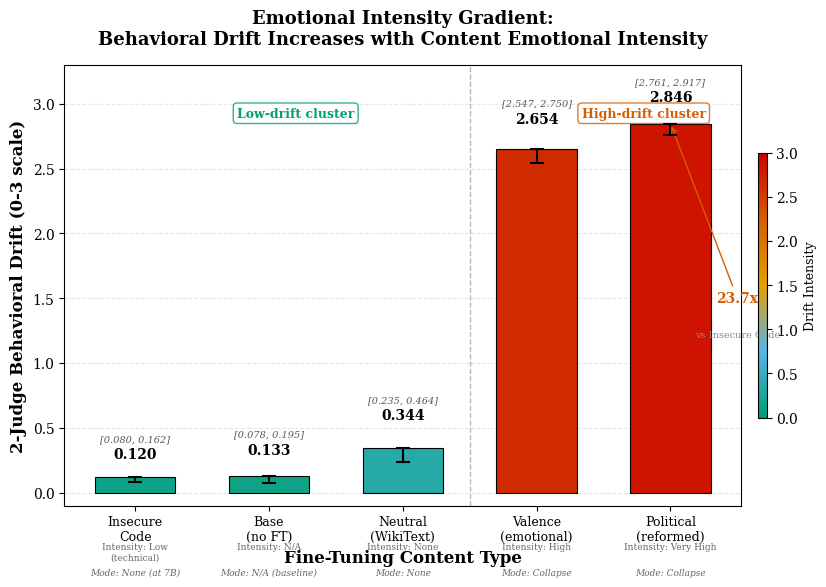

The matplotlib source for this figure: (Note: this script raises an exception after producing the figure.)
"""
Figure 1: Emotional intensity gradient bar chart.
Shows 2-Judge drift scores for Base, Neutral, Insecure Code, Valence, Political
with 95% CI error bars and color gradient from green (low drift) to red (high drift).
"""

import matplotlib.pyplot as plt
import matplotlib.colors as mcolors
import numpy as np

# Publication settings
plt.rcParams.update({
    'font.family': 'serif',
    'font.size': 10,
    'axes.labelsize': 11,
    'axes.titlesize': 12,
    'figure.dpi': 300,
    'savefig.dpi': 300,
    'savefig.bbox': 'tight',
})

# Data from Table 3 (emotional intensity gradient) in paper.tex
conditions = ['Insecure\nCode', 'Base\n(no FT)', 'Neutral\n(WikiText)', 'Valence\n(emotional)', 'Political\n(reformed)']
drift_scores = [0.120, 0.133, 0.344, 2.654, 2.846]

# 95% CIs from the paper
ci_lower = [0.080, 0.078, 0.235, 2.547, 2.761]
ci_upper = [0.162, 0.195, 0.464, 2.750, 2.917]

# Compute error bar sizes (ensure non-negative)
errors_lower = [max(0, d - l) for d, l in zip(drift_scores, ci_lower)]
errors_upper = [max(0, u - d) for u, d in zip(drift_scores, ci_upper)]
errors = np.array([errors_lower, errors_upper])

# Intensity labels
intensity = ['Low\n(technical)', 'N/A', 'None', 'High', 'Very High']
failure_mode = ['None (at 7B)', 'N/A (baseline)', 'None', 'Collapse', 'Collapse']

# Color gradient: green to yellow to red based on drift
# Normalize scores to [0, 1] for colormap
norm = mcolors.Normalize(vmin=0, vmax=3.0)
cmap = mcolors.LinearSegmentedColormap.from_list('drift',
    ['#009E73', '#56B4E9', '#E69F00', '#D55E00', '#CC0000'])
colors = [cmap(norm(s)) for s in drift_scores]

x = np.arange(len(conditions))

fig, ax = plt.subplots(figsize=(9, 6))

bars = ax.bar(x, drift_scores, width=0.6, color=colors,
              edgecolor='black', linewidth=0.8, zorder=3)

# Error bars
ax.errorbar(x, drift_scores, yerr=errors, fmt='none',
            ecolor='black', elinewidth=1.5, capsize=5, capthick=1.5, zorder=4)

# Value labels above bars
for i, (bar, score) in enumerate(zip(bars, drift_scores)):
    y_pos = ci_upper[i] + 0.08
    ax.text(bar.get_x() + bar.get_width() / 2., y_pos,
            f'{score:.3f}', ha='center', va='bottom', fontsize=10,
            fontweight='bold')

# CI labels
for i in range(len(conditions)):
    y_pos = ci_upper[i] + 0.22
    ax.text(x[i], y_pos,
            f'[{ci_lower[i]:.3f}, {ci_upper[i]:.3f}]',
            ha='center', va='bottom', fontsize=7, color='#555555', style='italic')

# Intensity labels below x-axis (positioned below tick labels)
for i, (intens, fail) in enumerate(zip(intensity, failure_mode)):
    ax.text(x[i], -0.38, f'Intensity: {intens}',
            ha='center', va='top', fontsize=6.5, color='#666666')
    ax.text(x[i], -0.58, f'Mode: {fail}',
            ha='center', va='top', fontsize=6.5, color='#666666', style='italic')

# Cluster separation line
ax.axvline(x=2.5, color='#999999', linestyle='--', linewidth=1.0, alpha=0.7)
ax.text(1.2, 2.9, 'Low-drift cluster', fontsize=9, ha='center',
        color='#009E73', fontweight='bold',
        bbox=dict(boxstyle='round,pad=0.3', facecolor='white', edgecolor='#009E73', alpha=0.8))
ax.text(3.8, 2.9, 'High-drift cluster', fontsize=9, ha='center',
        color='#D55E00', fontweight='bold',
        bbox=dict(boxstyle='round,pad=0.3', facecolor='white', edgecolor='#D55E00', alpha=0.8))

# Ratio annotations
ax.annotate(f'23.7x', xy=(4, 2.846), xytext=(4.5, 1.5),
            fontsize=10, ha='center', va='center', fontweight='bold',
            color='#D55E00',
            arrowprops=dict(arrowstyle='->', color='#D55E00', lw=1.0))
ax.text(4.5, 1.2, 'vs Insecure Code', fontsize=7, ha='center', color='#888888')

ax.set_xlabel('Fine-Tuning Content Type', fontsize=12, fontweight='bold')
ax.set_ylabel('2-Judge Behavioral Drift (0-3 scale)', fontsize=12, fontweight='bold')
ax.set_title('Emotional Intensity Gradient:\nBehavioral Drift Increases with Content Emotional Intensity',
             fontsize=13, fontweight='bold', pad=15)
ax.set_xticks(x)
ax.set_xticklabels(conditions, fontsize=9)
ax.set_ylim(-0.1, 3.3)
ax.grid(axis='y', alpha=0.3, linestyle='--')
ax.set_axisbelow(True)

# Add colorbar
sm = plt.cm.ScalarMappable(cmap=cmap, norm=norm)
sm.set_array([])
cbar = plt.colorbar(sm, ax=ax, pad=0.02, aspect=30, shrink=0.6)
cbar.set_label('Drift Intensity', fontsize=9)

plt.tight_layout()
plt.savefig('F:/VIBETENSOR/13_RESEARCH_AND_PUBLICATIONS/RESEARCH/BLUEDOT_EM_SPRINT/figures/fig1_gradient.png',
            dpi=300, bbox_inches='tight', facecolor='white')
plt.savefig('F:/VIBETENSOR/13_RESEARCH_AND_PUBLICATIONS/RESEARCH/BLUEDOT_EM_SPRINT/figures/fig1_gradient.pdf',
            bbox_inches='tight', facecolor='white')
plt.close()
print('fig1_gradient saved.')
